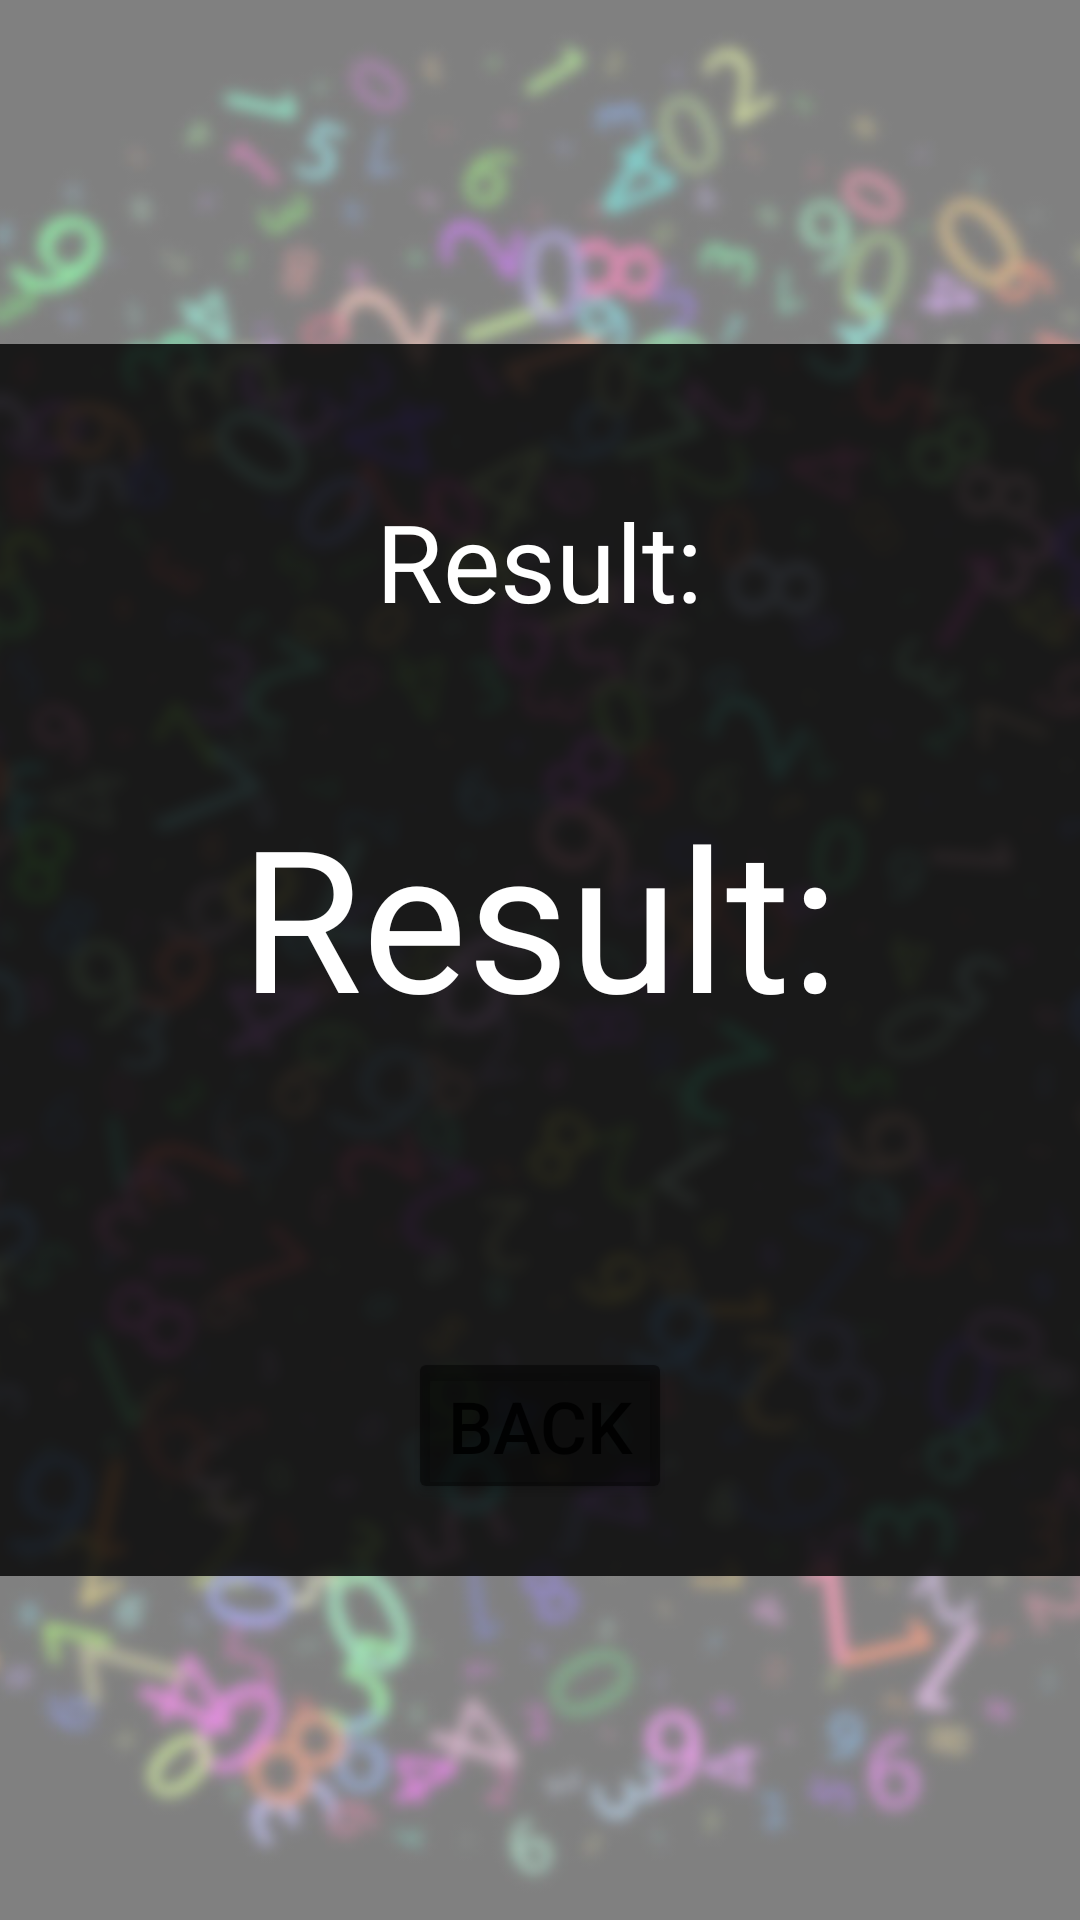

Layout XML and referenced resources for this Android screen:
<!-- AndroidManifest.xml: application theme Theme.Randomizer -->
<!-- res/layout/fragment_second.xml -->
<?xml version="1.0" encoding="utf-8"?>
<layout xmlns:android="http://schemas.android.com/apk/res/android"
    xmlns:app="http://schemas.android.com/apk/res-auto"
    xmlns:tools="http://schemas.android.com/tools">
<androidx.constraintlayout.widget.ConstraintLayout
    android:layout_width="match_parent"
    android:layout_height="match_parent">
    <ImageView
        android:id="@+id/imageView"
        android:layout_width="0dp"
        android:layout_height="0dp"
        android:scaleType="centerCrop"
        app:layout_constraintBottom_toBottomOf="parent"
        app:layout_constraintLeft_toLeftOf="parent"
        app:layout_constraintRight_toRightOf="parent"
        app:layout_constraintTop_toTopOf="parent"
        android:alpha="0.5"
        app:srcCompat="@drawable/background" />
    <LinearLayout
        android:layout_width="match_parent"
        android:layout_height="wrap_content"
        android:layout_marginTop="32dp"
        android:layout_marginBottom="32dp"
        android:background="#CE000000"
        android:orientation="vertical"
        android:gravity="center"
        android:padding="24dp"
        app:layout_constraintBottom_toBottomOf="parent"
        app:layout_constraintEnd_toEndOf="parent"
        app:layout_constraintStart_toStartOf="parent"
        app:layout_constraintTop_toTopOf="parent">

    <TextView
        android:id="@+id/result_label"
        android:layout_width="wrap_content"
        android:textColor="@color/white"
        android:layout_marginLeft="24dp"
        android:layout_marginRight="24dp"
        android:layout_height="wrap_content"
        android:layout_marginTop="24dp"
        android:text="Result:"
        android:textAlignment="center"
        android:textSize="36sp"
        app:layout_constraintEnd_toEndOf="parent"
        app:layout_constraintStart_toStartOf="parent"
        app:layout_constraintTop_toTopOf="parent" />

    <TextView
        android:id="@+id/result"
        android:layout_width="wrap_content"
        android:layout_height="wrap_content"
        android:textColor="@color/white"
        android:layout_marginTop="50dp"
        android:text="Result:"
        android:textAlignment="center"
        android:textSize="66sp"
        app:layout_constraintEnd_toEndOf="parent"
        app:layout_constraintStart_toStartOf="parent"
        app:layout_constraintTop_toBottomOf="@id/result_label"
        tools:text="0" />

    <Button
        android:id="@+id/back"
        android:layout_width="wrap_content"
        android:layout_height="wrap_content"
        android:layout_marginTop="100dp"
        android:text="Back"
        android:textSize="24sp"
        app:layout_constraintEnd_toEndOf="parent"
        app:layout_constraintStart_toStartOf="parent"
        app:layout_constraintTop_toBottomOf="@id/result"
        app:strokeWidth="1dp"
        app:cornerRadius="8dp"
        app:strokeColor="#FFFFFF"
        android:backgroundTint="#7C000000"/>
    </LinearLayout>

</androidx.constraintlayout.widget.ConstraintLayout>
</layout>
<!-- resources referenced by this layout -->
<resources>
  <!-- drawable background: png bitmap (drawable-hdpi, 751615 bytes) -->
  <style name="Theme.Randomizer" parent="Theme.MaterialComponents.Light.NoActionBar">
          
          <item name="colorPrimary">@color/purple_500</item>
          <item name="colorPrimaryVariant">@color/purple_700</item>
          <item name="colorOnPrimary">@color/white</item>
          
          <item name="colorSecondary">@color/teal_200</item>
          <item name="colorSecondaryVariant">@color/teal_700</item>
          <item name="colorOnSecondary">@color/white</item>
          
          <item name="android:statusBarColor" tools:targetApi="l">?attr/colorPrimaryVariant</item>
          
      </style>
  <!-- not gathered from this repository: default colours our renderer supplied (Android Studio template values) -->
  <color name="purple_500">#FF6200EE</color>
  <color name="purple_700">#FF3700B3</color>
  <color name="teal_200">#FF03DAC5</color>
  <color name="teal_700">#FF018786</color>
  <color name="white">#FFFFFFFF</color>
</resources>
